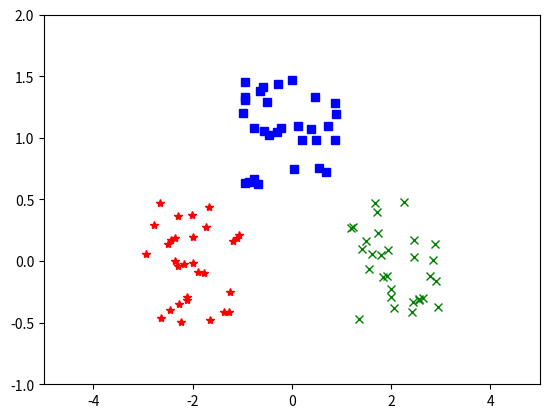

Write Python code to recreate this figure. (Note: this script raises an exception after producing the figure.)
import numpy as np
import random
import matplotlib.pyplot as plt
%matplotlib inline

def parseVector2(tuple):
    return np.array([tuple[0], tuple[1]])

def closestPoint(p, centers):
    bestIndex = 0
    closest = float("+inf")
    for i in range(len(centers)):
        tempDist = np.sum((p - centers[i]) ** 2)
        if tempDist < closest:
            closest = tempDist
            bestIndex = i
    return bestIndex

x1 = [random.uniform(-3,-1) for i in range(30)]
y1 = [random.uniform(-0.5,0.5) for i in range(30)]

x2 = [random.uniform(-1,1) for i in range(30)]
y2 = [random.uniform(0.5,1.5) for i in range(30)]

x3 = [random.uniform(1,3) for i in range(30)]
y3 = [random.uniform(-0.5,0.5) for i in range(30)]

plt.axis([-5, 5, -1, 2])
plt.plot(x1,y1,'r*')
plt.plot(x2,y2,'bs')
plt.plot(x3,y3,'gx')

p1x = sc.parallelize(x1)
p1y = sc.parallelize(y1)
p1 = p1x.zip(p1y)

p2x = sc.parallelize(x2)
p2y = sc.parallelize(y2)
p2 = p2x.zip(p2y)

p3x = sc.parallelize(x3)
p3y = sc.parallelize(y3)
p3 = p3x.zip(p3y)

data = p1.union(p2).union(p3).map(parseVector2).cache()

K = 3
convergeDist = 0.01

kPoints = data.takeSample(False, K, 2)
tempDist = 1.0

kPoints

while tempDist > convergeDist:
    closest = data.map(lambda p: (closestPoint(p, kPoints), (p, 1)))
    pointStats = closest.reduceByKey(lambda p1_c1, p2_c2: (p1_c1[0] + p2_c2[0], p1_c1[1] + p2_c2[1]))
    newPoints = pointStats.map(lambda st: (st[0], st[1][0] / st[1][1])).collect()

    tempDist = sum(np.sum((kPoints[iK] - p) ** 2) for (iK, p) in newPoints)

    for (iK, p) in newPoints:
        kPoints[iK] = p


print("Final centers: " + str(kPoints))

plt.axis([-5, 5, -1, 2])
plt.plot(x1,y1,'r*')
plt.plot(x2,y2,'bs')
plt.plot(x3,y3,'gx')

plt.plot(kPoints[0][0],kPoints[0][1],'yo')
plt.plot(kPoints[1][0],kPoints[1][1],'yo')
plt.plot(kPoints[2][0],kPoints[2][1],'yo')